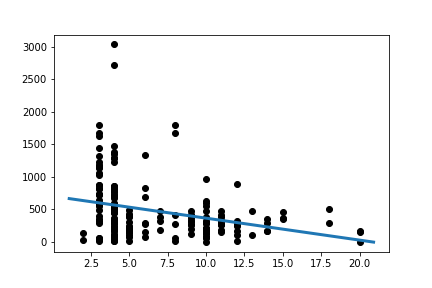

Source data for this figure (header and first rows):
Slope:	-33.81346441211168
Intercept:	699.8
R_value:	-0.2861
P_value:	5.759345912924706e-05
